Dataset: normalized_fracture_dataset (GitHub, Gyerzix/medai). Classes: fracture, normal.

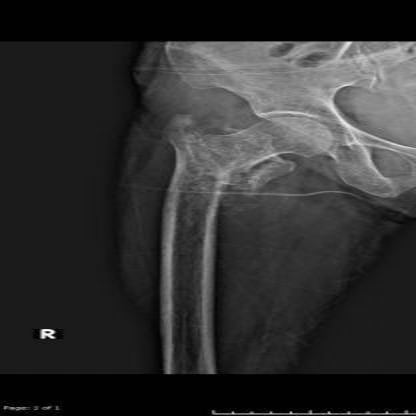
Label: fracture

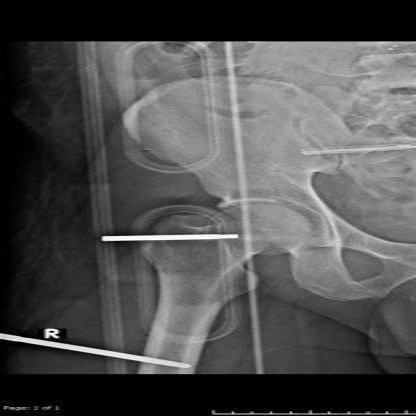
Label: normal

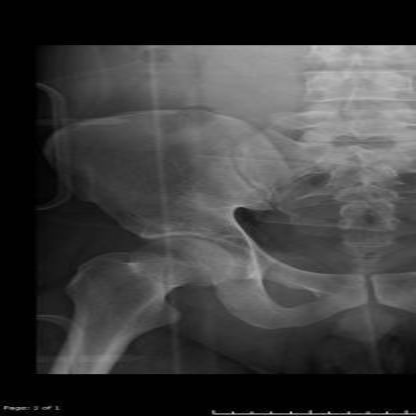
Label: normal

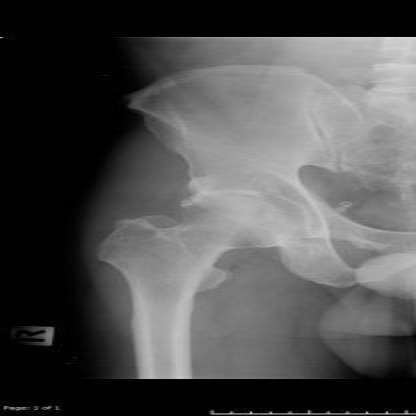
Label: normal

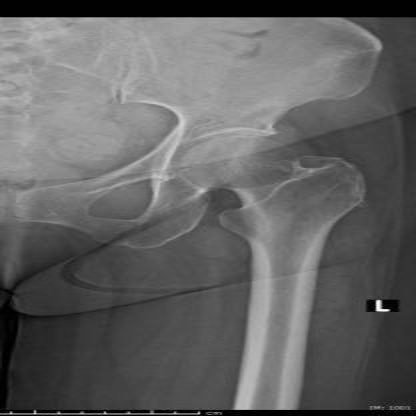
Label: normal

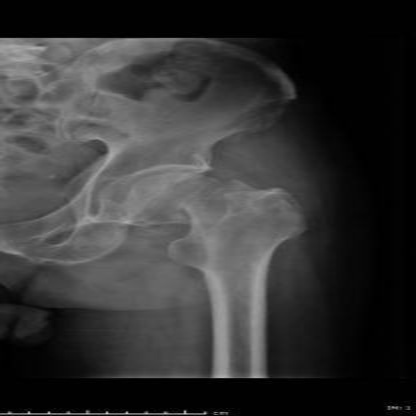
Label: fracture
